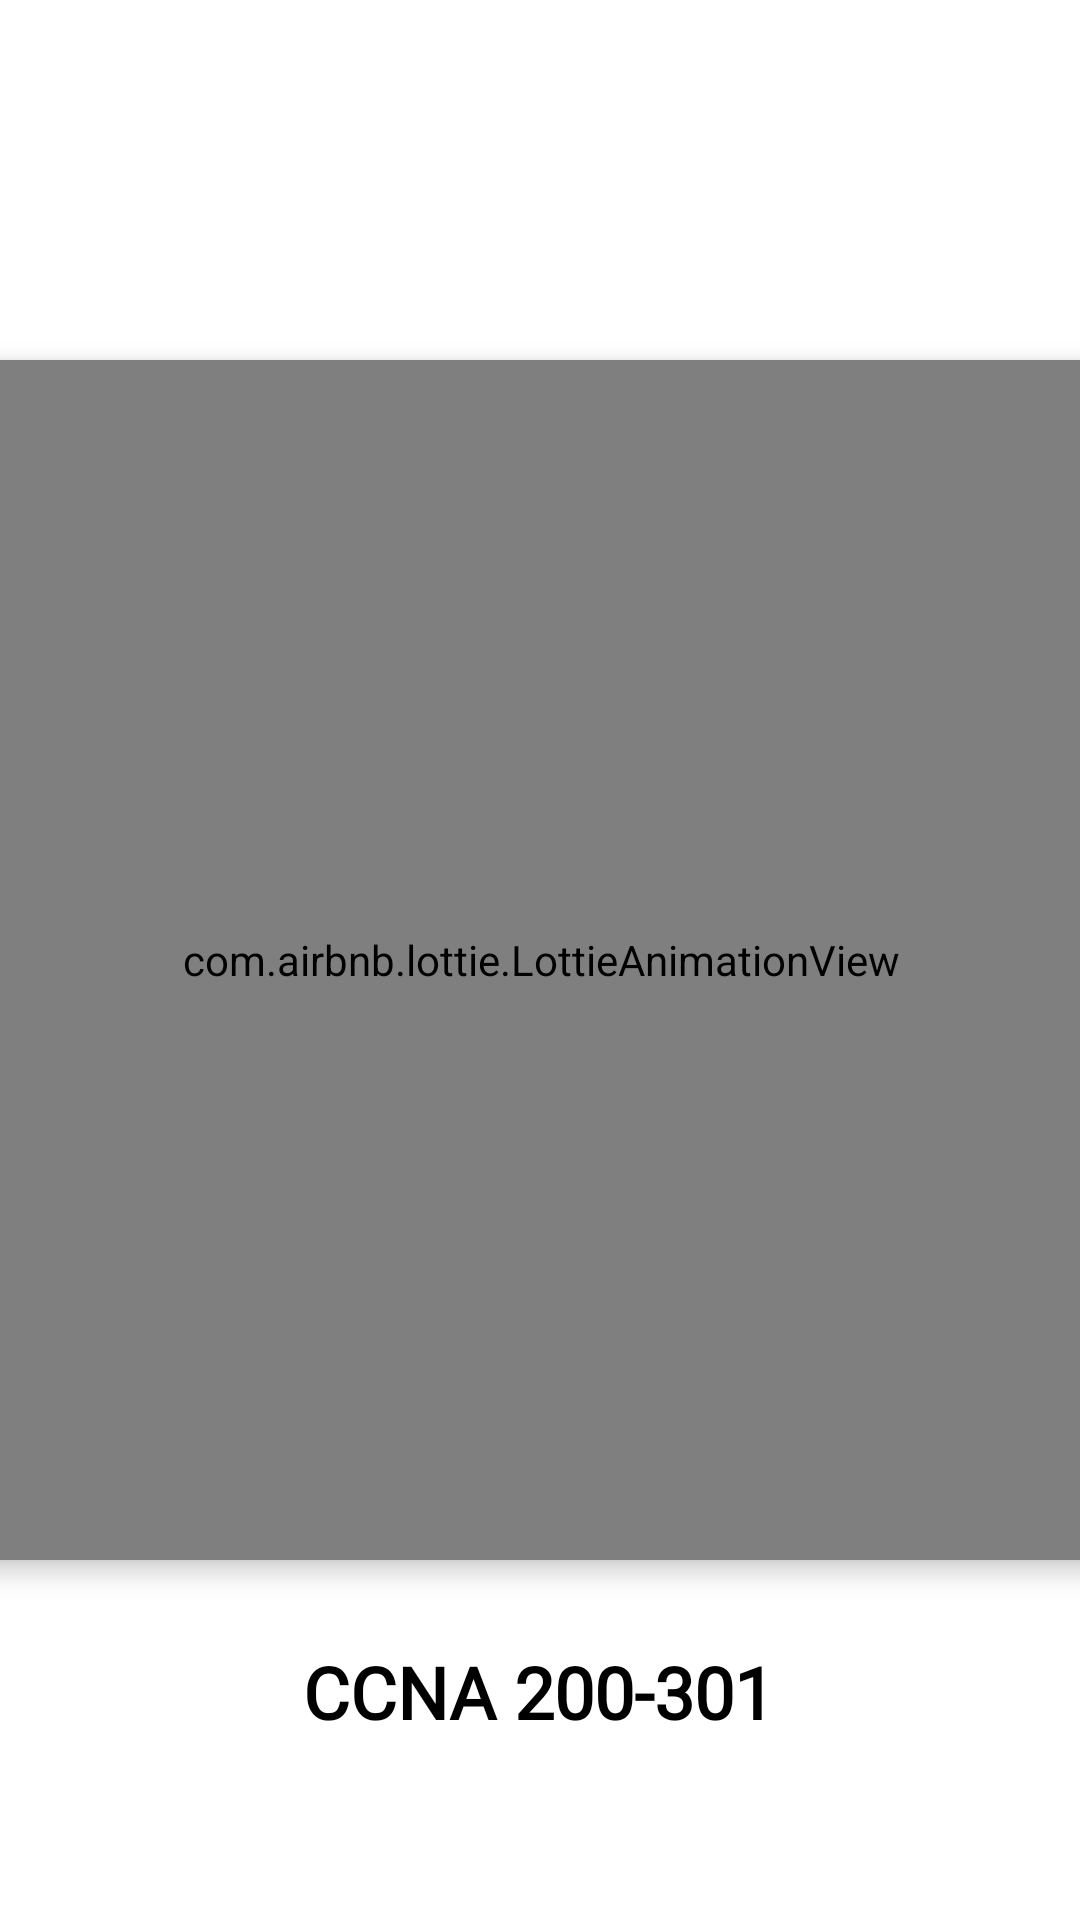

Reconstruct the res/layout file that produces this screen, plus the resources it refers to.
<!-- AndroidManifest.xml: application theme Theme.QuizApp -->
<!-- res/layout/activity_splashscreen.xml -->
<?xml version="1.0" encoding="utf-8"?>
<androidx.constraintlayout.widget.ConstraintLayout xmlns:android="http://schemas.android.com/apk/res/android"
    xmlns:app="http://schemas.android.com/apk/res-auto"
    xmlns:tools="http://schemas.android.com/tools"
    android:layout_width="match_parent"
    android:layout_height="match_parent"
    android:background="#ffffff"
    tools:context=".view.Splashscreen">

    <TextView
        android:id="@+id/textView"
        android:layout_width="wrap_content"
        android:layout_height="wrap_content"
        android:layout_marginBottom="60dp"
        android:text="CCNA 200-301"
        android:textColor="#000000"
        android:fontFamily="@font/font1"
        android:textSize="24sp"
        android:textStyle="bold"
        app:layout_constraintBottom_toBottomOf="parent"
        app:layout_constraintEnd_toEndOf="parent"
        app:layout_constraintHorizontal_bias="0.497"
        app:layout_constraintStart_toStartOf="parent" />



    <com.airbnb.lottie.LottieAnimationView
        android:id="@+id/lottie"
        android:layout_width="400dp"
        android:layout_height="400dp"
        app:lottie_autoPlay="true"
        android:elevation="5dp"
        app:lottie_rawRes="@raw/animation3"
        app:layout_constraintBottom_toBottomOf="parent"
        app:layout_constraintEnd_toEndOf="parent"
        app:layout_constraintStart_toStartOf="parent"
        app:layout_constraintTop_toTopOf="parent" />


</androidx.constraintlayout.widget.ConstraintLayout>
<!-- resources referenced by this layout -->
<resources>
  <style name="Theme.QuizApp" parent="Base.Theme.QuizApp" />
  <style name="Base.Theme.QuizApp" parent="Theme.MaterialComponents.DayNight.DarkActionBar">
          
          
          <item name="colorPrimary">#0097A7</item>
          <item name="colorButtonNormal">#000000</item>
      </style>
</resources>
